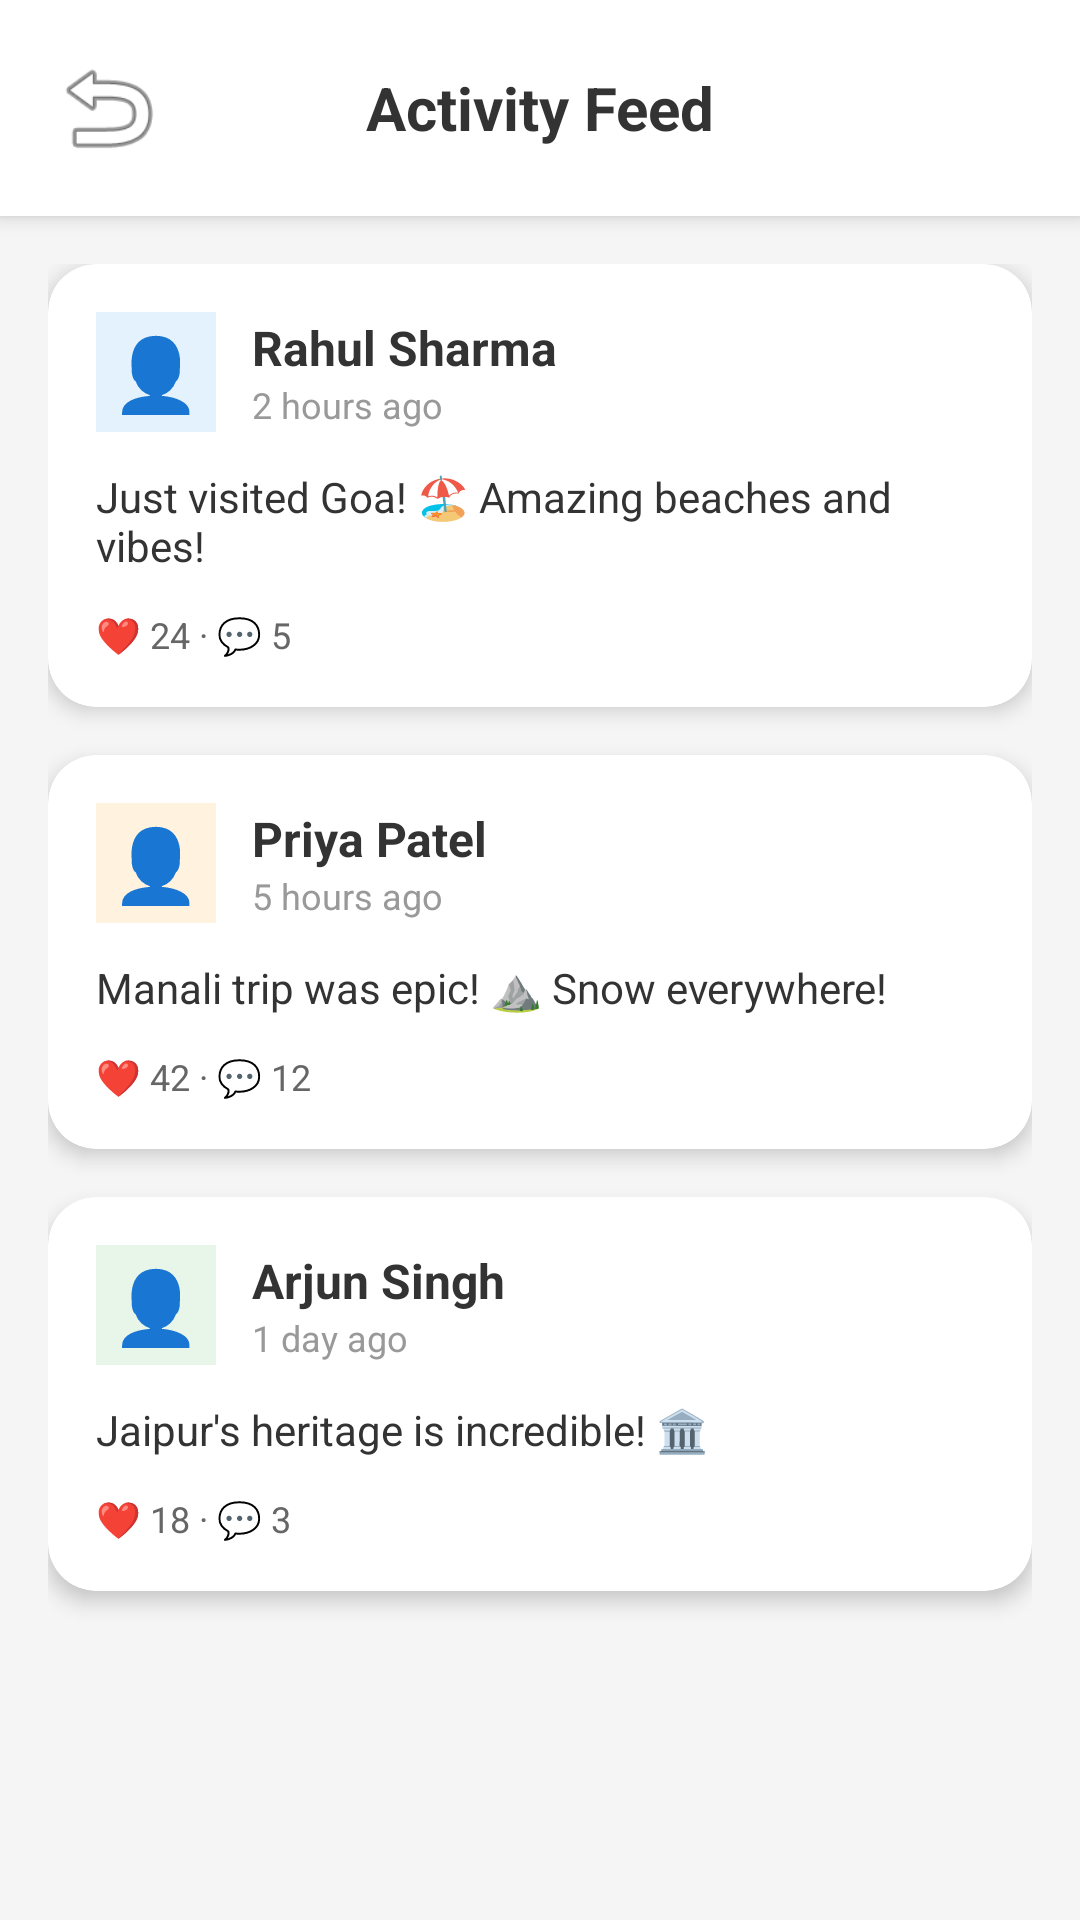

Layout XML and referenced resources for this Android screen:
<!-- AndroidManifest.xml: application theme AppTheme -->
<!-- res/layout/social_feed_activity.xml -->
<?xml version="1.0" encoding="utf-8"?>
<ScrollView xmlns:android="http://schemas.android.com/apk/res/android"
    xmlns:app="http://schemas.android.com/apk/res-auto"
    android:layout_width="match_parent"
    android:layout_height="match_parent"
    android:fillViewport="true"
    android:background="#F5F5F5">

    <androidx.constraintlayout.widget.ConstraintLayout
        android:layout_width="match_parent"
        android:layout_height="wrap_content">

        <LinearLayout
            android:id="@+id/topBar"
            android:layout_width="match_parent"
            android:layout_height="wrap_content"
            android:orientation="horizontal"
            android:padding="16dp"
            android:background="#FFFFFF"
            android:gravity="center_vertical"
            android:elevation="4dp"
            app:layout_constraintTop_toTopOf="parent">

            <ImageView
                android:id="@+id/ivBack"
                android:layout_width="40dp"
                android:layout_height="40dp"
                android:src="@android:drawable/ic_menu_revert"/>

            <TextView
                android:layout_width="0dp"
                android:layout_height="wrap_content"
                android:layout_weight="1"
                android:text="Activity Feed"
                android:textSize="20sp"
                android:textStyle="bold"
                android:textColor="#333333"
                android:gravity="center"/>

            <View
                android:layout_width="40dp"
                android:layout_height="40dp"/>

        </LinearLayout>


        <LinearLayout
            android:id="@+id/feedContainer"
            android:layout_width="match_parent"
            android:layout_height="wrap_content"
            android:orientation="vertical"
            android:padding="16dp"
            app:layout_constraintTop_toBottomOf="@id/topBar">

            
            <androidx.cardview.widget.CardView
                android:layout_width="match_parent"
                android:layout_height="wrap_content"
                android:layout_marginBottom="16dp"
                app:cardCornerRadius="16dp"
                app:cardElevation="4dp">

                <LinearLayout
                    android:layout_width="match_parent"
                    android:layout_height="wrap_content"
                    android:orientation="vertical"
                    android:padding="16dp">

                    <LinearLayout
                        android:layout_width="match_parent"
                        android:layout_height="wrap_content"
                        android:orientation="horizontal"
                        android:gravity="center_vertical">

                        <TextView
                            android:layout_width="40dp"
                            android:layout_height="40dp"
                            android:text="👤"
                            android:textSize="24sp"
                            android:gravity="center"
                            android:background="#E3F2FD"/>

                        <LinearLayout
                            android:layout_width="0dp"
                            android:layout_weight="1"
                            android:layout_height="wrap_content"
                            android:orientation="vertical"
                            android:layout_marginStart="12dp">

                            <TextView
                                android:layout_width="wrap_content"
                                android:layout_height="wrap_content"
                                android:text="Rahul Sharma"
                                android:textSize="16sp"
                                android:textStyle="bold"
                                android:textColor="#333333"/>

                            <TextView
                                android:layout_width="wrap_content"
                                android:layout_height="wrap_content"
                                android:text="2 hours ago"
                                android:textSize="12sp"
                                android:textColor="#999999"/>

                        </LinearLayout>

                    </LinearLayout>

                    <TextView
                        android:layout_width="wrap_content"
                        android:layout_height="wrap_content"
                        android:text="Just visited Goa! 🏖️ Amazing beaches and vibes!"
                        android:textSize="14sp"
                        android:textColor="#333333"
                        android:layout_marginTop="12dp"/>

                    <TextView
                        android:layout_width="wrap_content"
                        android:layout_height="wrap_content"
                        android:text="❤️ 24 · 💬 5"
                        android:textSize="12sp"
                        android:textColor="#666666"
                        android:layout_marginTop="12dp"/>

                </LinearLayout>

            </androidx.cardview.widget.CardView>

            
            <androidx.cardview.widget.CardView
                android:layout_width="match_parent"
                android:layout_height="wrap_content"
                android:layout_marginBottom="16dp"
                app:cardCornerRadius="16dp"
                app:cardElevation="4dp">

                <LinearLayout
                    android:layout_width="match_parent"
                    android:layout_height="wrap_content"
                    android:orientation="vertical"
                    android:padding="16dp">

                    <LinearLayout
                        android:layout_width="match_parent"
                        android:layout_height="wrap_content"
                        android:orientation="horizontal"
                        android:gravity="center_vertical">

                        <TextView
                            android:layout_width="40dp"
                            android:layout_height="40dp"
                            android:text="👤"
                            android:textSize="24sp"
                            android:gravity="center"
                            android:background="#FFF3E0"/>

                        <LinearLayout
                            android:layout_width="0dp"
                            android:layout_weight="1"
                            android:layout_height="wrap_content"
                            android:orientation="vertical"
                            android:layout_marginStart="12dp">

                            <TextView
                                android:layout_width="wrap_content"
                                android:layout_height="wrap_content"
                                android:text="Priya Patel"
                                android:textSize="16sp"
                                android:textStyle="bold"
                                android:textColor="#333333"/>

                            <TextView
                                android:layout_width="wrap_content"
                                android:layout_height="wrap_content"
                                android:text="5 hours ago"
                                android:textSize="12sp"
                                android:textColor="#999999"/>

                        </LinearLayout>

                    </LinearLayout>

                    <TextView
                        android:layout_width="wrap_content"
                        android:layout_height="wrap_content"
                        android:text="Manali trip was epic! ⛰️ Snow everywhere!"
                        android:textSize="14sp"
                        android:textColor="#333333"
                        android:layout_marginTop="12dp"/>

                    <TextView
                        android:layout_width="wrap_content"
                        android:layout_height="wrap_content"
                        android:text="❤️ 42 · 💬 12"
                        android:textSize="12sp"
                        android:textColor="#666666"
                        android:layout_marginTop="12dp"/>

                </LinearLayout>

            </androidx.cardview.widget.CardView>

            
            <androidx.cardview.widget.CardView
                android:layout_width="match_parent"
                android:layout_height="wrap_content"
                android:layout_marginBottom="16dp"
                app:cardCornerRadius="16dp"
                app:cardElevation="4dp">

                <LinearLayout
                    android:layout_width="match_parent"
                    android:layout_height="wrap_content"
                    android:orientation="vertical"
                    android:padding="16dp">

                    <LinearLayout
                        android:layout_width="match_parent"
                        android:layout_height="wrap_content"
                        android:orientation="horizontal"
                        android:gravity="center_vertical">

                        <TextView
                            android:layout_width="40dp"
                            android:layout_height="40dp"
                            android:text="👤"
                            android:textSize="24sp"
                            android:gravity="center"
                            android:background="#E8F5E9"/>

                        <LinearLayout
                            android:layout_width="0dp"
                            android:layout_weight="1"
                            android:layout_height="wrap_content"
                            android:orientation="vertical"
                            android:layout_marginStart="12dp">

                            <TextView
                                android:layout_width="wrap_content"
                                android:layout_height="wrap_content"
                                android:text="Arjun Singh"
                                android:textSize="16sp"
                                android:textStyle="bold"
                                android:textColor="#333333"/>

                            <TextView
                                android:layout_width="wrap_content"
                                android:layout_height="wrap_content"
                                android:text="1 day ago"
                                android:textSize="12sp"
                                android:textColor="#999999"/>

                        </LinearLayout>

                    </LinearLayout>

                    <TextView
                        android:layout_width="wrap_content"
                        android:layout_height="wrap_content"
                        android:text="Jaipur's heritage is incredible! 🏛️"
                        android:textSize="14sp"
                        android:textColor="#333333"
                        android:layout_marginTop="12dp"/>

                    <TextView
                        android:layout_width="wrap_content"
                        android:layout_height="wrap_content"
                        android:text="❤️ 18 · 💬 3"
                        android:textSize="12sp"
                        android:textColor="#666666"
                        android:layout_marginTop="12dp"/>

                </LinearLayout>

            </androidx.cardview.widget.CardView>

        </LinearLayout>

    </androidx.constraintlayout.widget.ConstraintLayout>

</ScrollView>
<!-- resources referenced by this layout -->
<resources>
  <style name="AppTheme" parent="Theme.AppCompat.Light.NoActionBar">
          <item name="colorPrimary">@color/orange</item>
          <item name="colorPrimaryDark">@color/blue</item>
          <item name="colorAccent">@color/orange</item>
          <item name="android:windowBackground">@color/light_background</item>
          <item name="android:textColor">@color/light_text</item>
      </style>
  <color name="orange">#FF6B35</color>
  <color name="blue">#004E89</color>
  <color name="light_background">#F5F5F5</color>
  <color name="light_text">#333333</color>
</resources>
